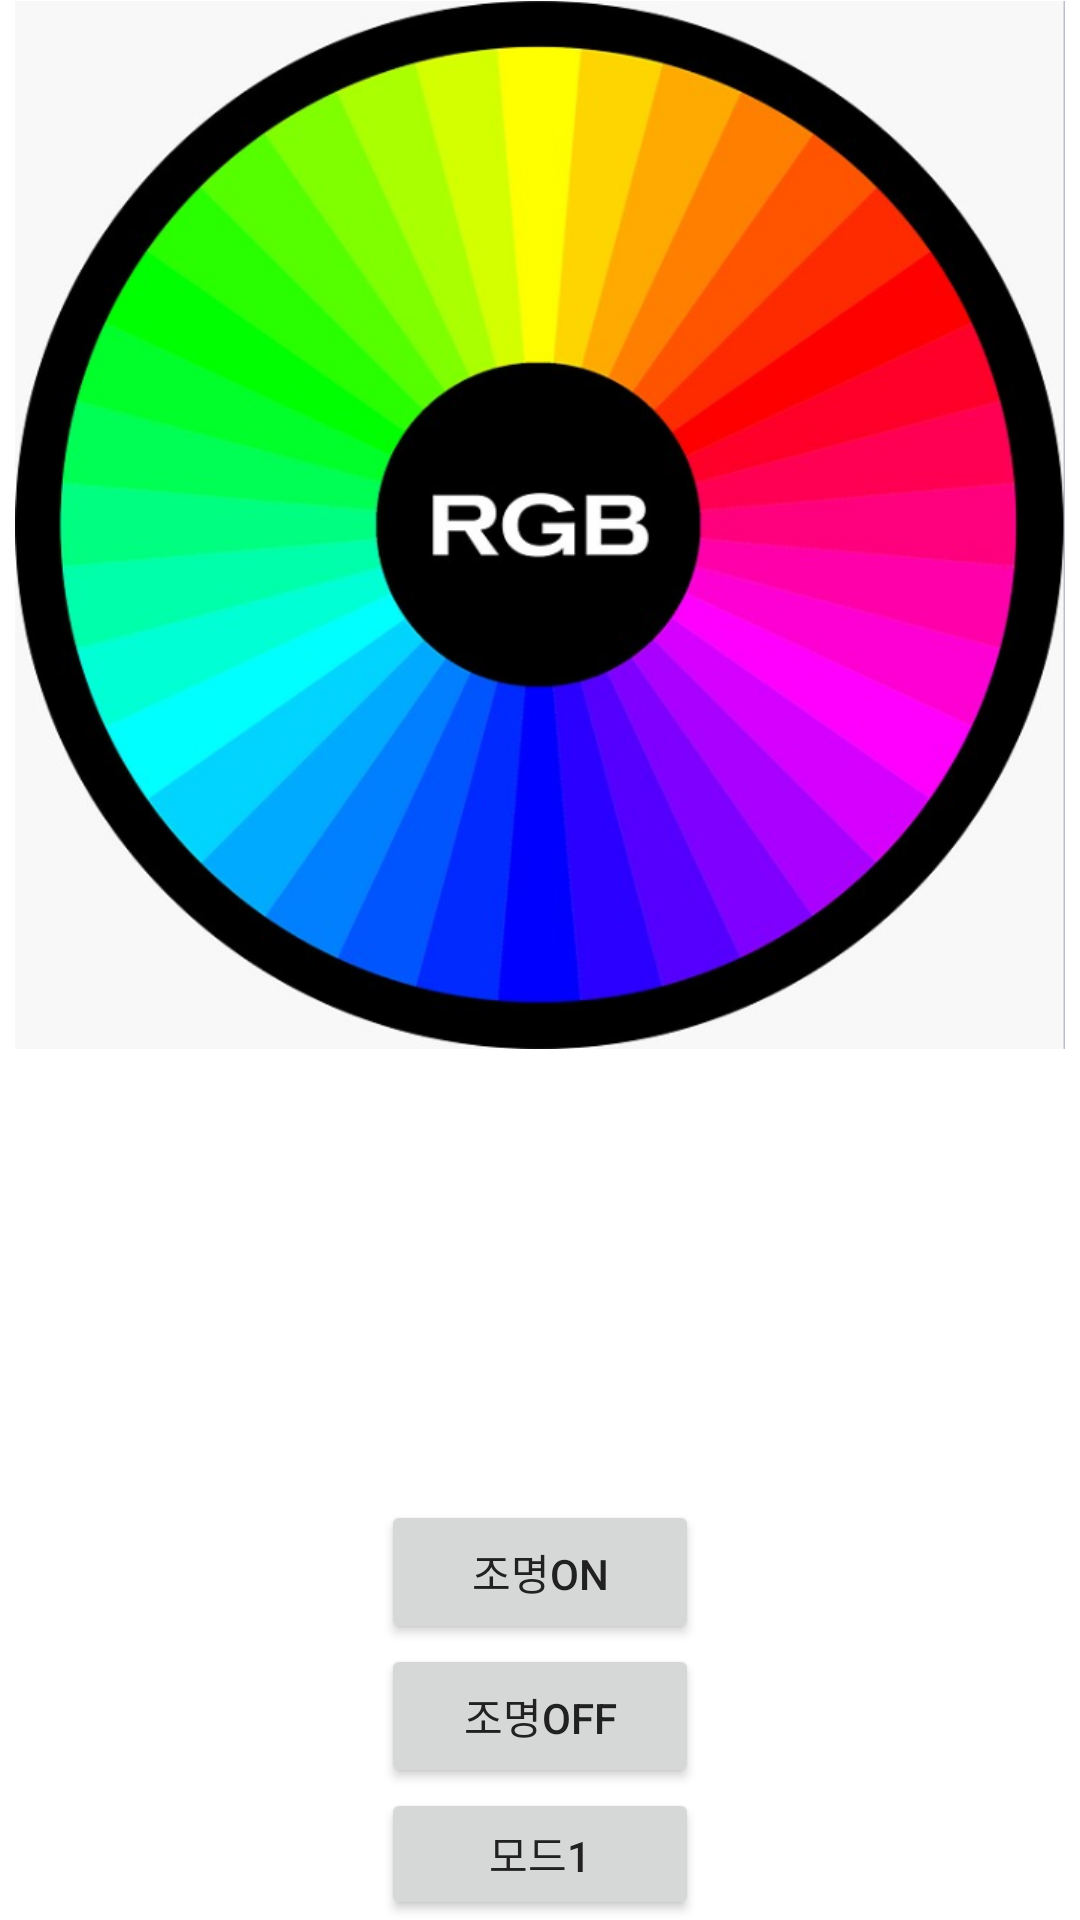

The Android layout XML behind this screen, and the referenced resources:
<!-- AndroidManifest.xml: application theme AppTheme -->
<!-- res/layout/activity_page4.xml -->
<?xml version="1.0" encoding="utf-8"?>
<LinearLayout xmlns:android="http://schemas.android.com/apk/res/android"
    xmlns:app="http://schemas.android.com/apk/res-auto"
    xmlns:tools="http://schemas.android.com/tools"
    android:layout_width="match_parent"
    android:layout_height="match_parent"
    android:orientation="vertical"
    android:gravity="center_horizontal"
    tools:context=".page4Activity">

    <ImageView
        android:id="@+id/RGBControl"
        android:layout_width="350dp"
        android:layout_height="350dp"
        android:background="@android:color/transparent"
        android:src="@drawable/rgbcolor2" />

    <View
        android:id="@+id/color_view"
        android:layout_marginTop="50dp"
        android:layout_width="100dp"
        android:layout_height="100dp" />

    <Button
        android:id="@+id/rgbApply2"
        android:layout_width="106dp"
        android:layout_height="wrap_content"
        android:text="조명ON" />
        <Button
            android:id="@+id/rgbApply1"
            android:layout_width="106dp"
            android:layout_height="wrap_content"
            android:text="조명OFF" />

    <Button
        android:id="@+id/RgbMode1"
        android:layout_width="106dp"
        android:layout_height="wrap_content"
        android:text="모드1" />


</LinearLayout>
<!-- resources referenced by this layout -->
<resources>
  <!-- drawable rgbcolor2: png bitmap (drawable-v24, 322045 bytes) -->
  <style name="AppTheme" parent="Theme.AppCompat.Light.DarkActionBar">
          <item name="android:windowBackground">@android:color/white</item>
          <item name="colorPrimary">@color/primary</item>
          <item name="colorPrimaryDark">@color/primary_dark</item>
          <item name="colorAccent">@color/accent</item>
          <item name="android:textColorPrimary">@color/primary_text</item>
          <item name="android:textColorSecondary">@color/secondary_text</item>
      </style>
  <color name="primary">#E91E63</color>
  <color name="primary_dark">#C2185B</color>
  <color name="accent">#00BCD4</color>
  <color name="primary_text">#212121</color>
  <color name="secondary_text">#727272</color>
</resources>
